Run: headless pygame with SDL's dummy video driver; simulated clock (each Clock.tick advances the game by its frame time, no real sleeping); random seed 0; keys injected as events and as key.get_pressed() state; no mouse input.
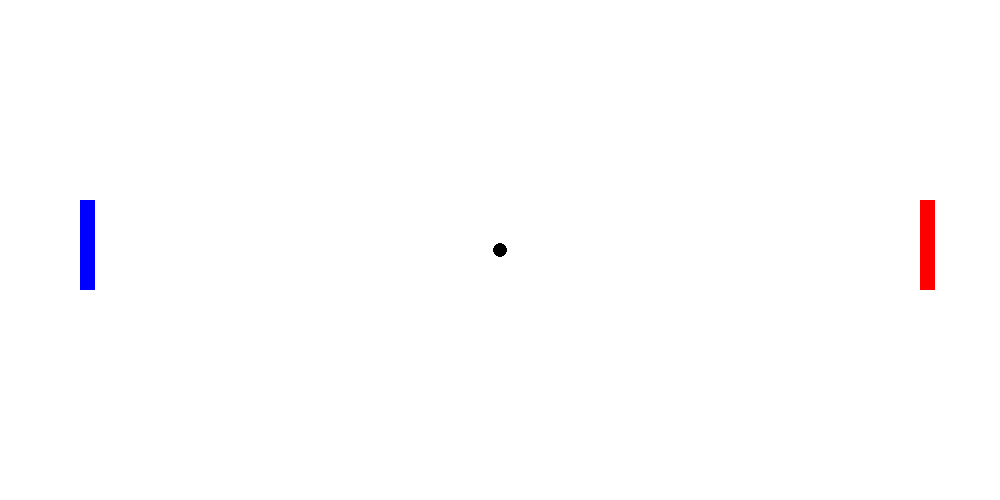
Frame 1 of 4 · flips 1–60 · no input
Frame 2 of 4 · flips 61–180 · tapped SPACE, RETURN · held RIGHT (→), D · screen unchanged from frame 1, image omitted
Frame 3 of 4 · flips 181–300 · held DOWN (↓), S · screen unchanged from frame 2, image omitted
Frame 4 of 4 · flips 301–420 · held LEFT (←), A, UP (↑), W · screen unchanged from frame 3, image omitted

The pygame program that drew these frames:

import pygame, random, sys
pygame.display.set_caption("BadPong")
clock=pygame.time.Clock()
screen_width=1000
screen_height=500

pygame.init()

screen=pygame.display.set_mode((screen_width,screen_height))
redsize=15
bluesize=15
redy=200
bluey=200
redsquare=pygame.Rect(920,redy,redsize,redsize*6)
bluesquare=pygame.Rect(80,bluey,bluesize,bluesize*6)
pygame.display.flip()
RED=(255,0,0)
BLUE=(0,0,255)
BLACK=(0,0,0)

running=True
while running:
    for event in pygame.event.get():
        if event.type==pygame.QUIT:
            running=False

    key = pygame.key.get_pressed()
    if key[pygame.K_w] == False: 
        bluey-=5
    if key[pygame.K_s]:
        bluey+=5
    if key[pygame.K_UP]:
        redy-=5
    if key[pygame.K_DOWN]:
        redy+=5

    screen.fill("#ffffff")
    pygame.draw.rect(screen,RED,redsquare)
    pygame.draw.rect(screen,BLUE,bluesquare)
    pygame.draw.circle(screen,(BLACK),(screen_width//2,screen_height//2),7,7)

    pygame.display.update()
    clock.tick(60)
